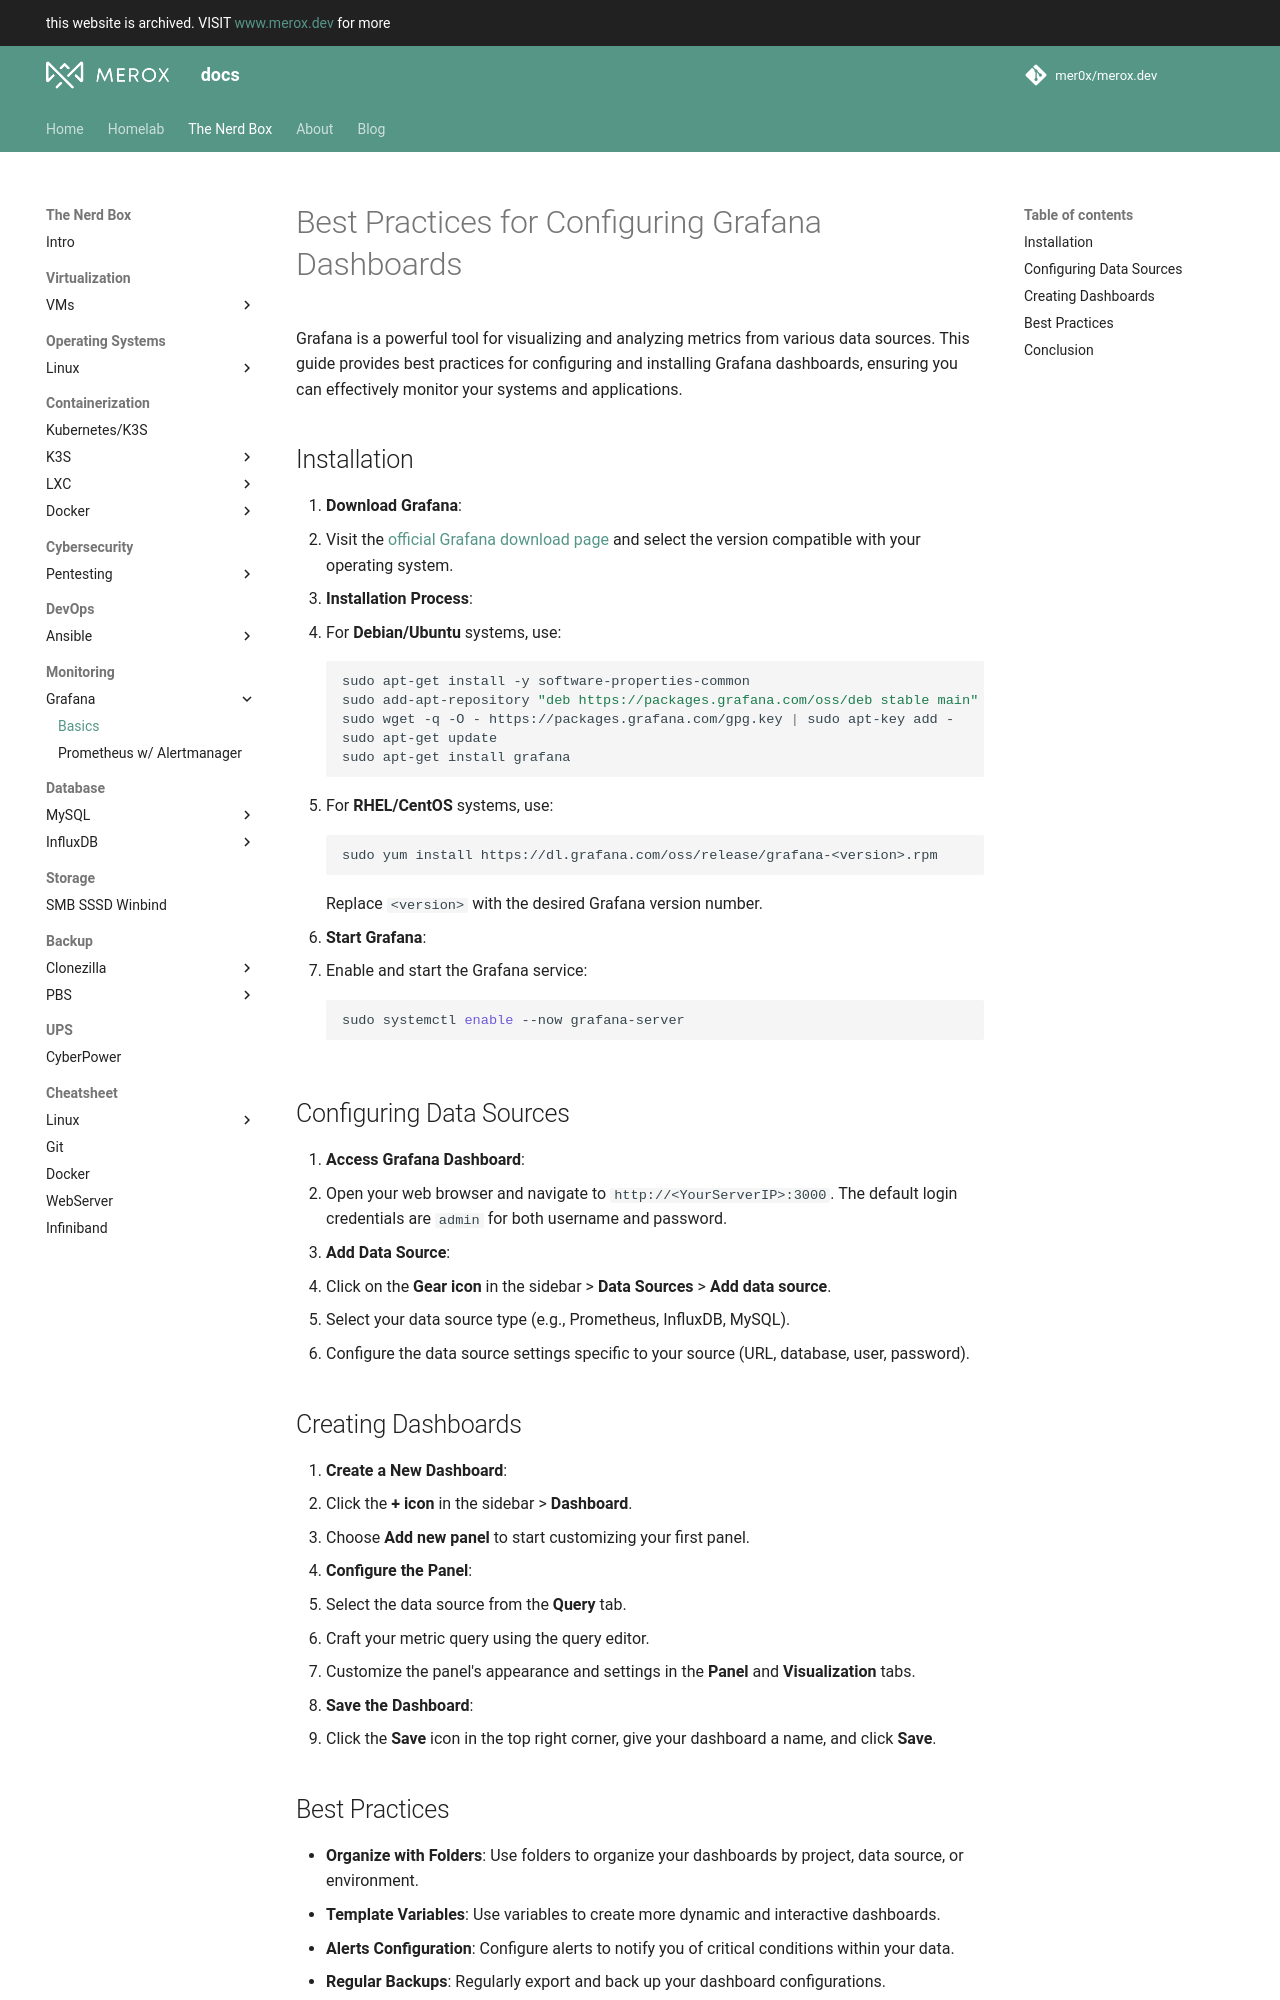

repository: mer0x/docs.merox.dev · page: operations/monitoring/grafana/basics/index.html · generator: mkdocs

# Best Practices for Configuring Grafana Dashboards

Grafana is a powerful tool for visualizing and analyzing metrics from various data sources. This guide provides best practices for configuring and installing Grafana dashboards, ensuring you can effectively monitor your systems and applications.

## Installation

1. **Download Grafana**:
   - Visit the [official Grafana download page](https://grafana.com/grafana/download) and select the version compatible with your operating system.

2. **Installation Process**:
   - For **Debian/Ubuntu** systems, use:
     ```bash
     sudo apt-get install -y software-properties-common
     sudo add-apt-repository "deb https://packages.grafana.com/oss/deb stable main"
     sudo wget -q -O - https://packages.grafana.com/gpg.key | sudo apt-key add -
     sudo apt-get update
     sudo apt-get install grafana
     ```
   - For **RHEL/CentOS** systems, use:
     ```bash
     sudo yum install https://dl.grafana.com/oss/release/grafana-<version>.rpm
     ```
   Replace `<version>` with the desired Grafana version number.

3. **Start Grafana**:
   - Enable and start the Grafana service:
     ```bash
     sudo systemctl enable --now grafana-server
     ```

## Configuring Data Sources

1. **Access Grafana Dashboard**:
   - Open your web browser and navigate to `http://<YourServerIP>:3000`. The default login credentials are `admin` for both username and password.

2. **Add Data Source**:
   - Click on the **Gear icon** in the sidebar > **Data Sources** > **Add data source**.
   - Select your data source type (e.g., Prometheus, InfluxDB, MySQL).
   - Configure the data source settings specific to your source (URL, database, user, password).

## Creating Dashboards

1. **Create a New Dashboard**:
   - Click the **+ icon** in the sidebar > **Dashboard**.
   - Choose **Add new panel** to start customizing your first panel.

2. **Configure the Panel**:
   - Select the data source from the **Query** tab.
   - Craft your metric query using the query editor.
   - Customize the panel's appearance and settings in the **Panel** and **Visualization** tabs.

3. **Save the Dashboard**:
   - Click the **Save** icon in the top right corner, give your dashboard a name, and click **Save**.
